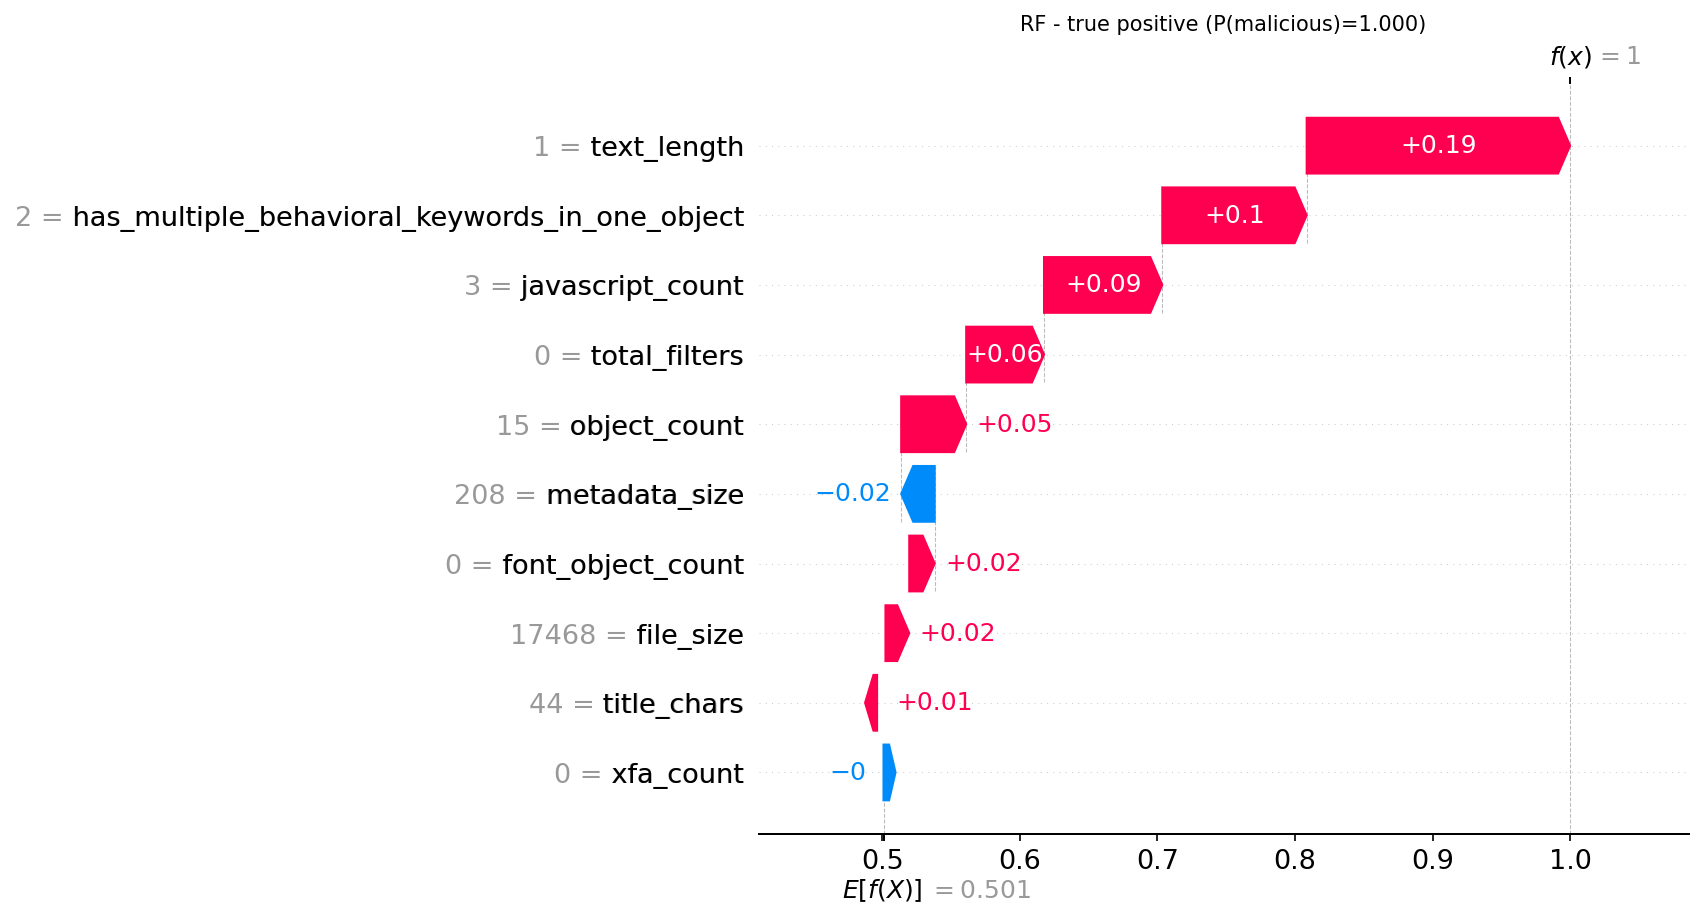

Data behind this chart, as committed beside it:
actual, predicted, probability_malicious, feature, feature_value, shap_value
1, 1, 1.0, text_length, 1.0, 0.1915
1, 1, 1.0, has_multiple_behavioral_keywords_in_one_…, 2.0, 0.105
1, 1, 1.0, javascript_count, 3.0, 0.08599
1, 1, 1.0, total_filters, 0.0, 0.05659
1, 1, 1.0, object_count, 15.0, 0.04727
1, 1, 1.0, metadata_size, 208.0, -0.02434
1, 1, 1.0, font_object_count, 0.0, 0.01849
1, 1, 1.0, file_size, 17468, 0.01729
1, 1, 1.0, title_chars, 44.0, 0.006093
1, 1, 1.0, xfa_count, 0.0, -0.004674
